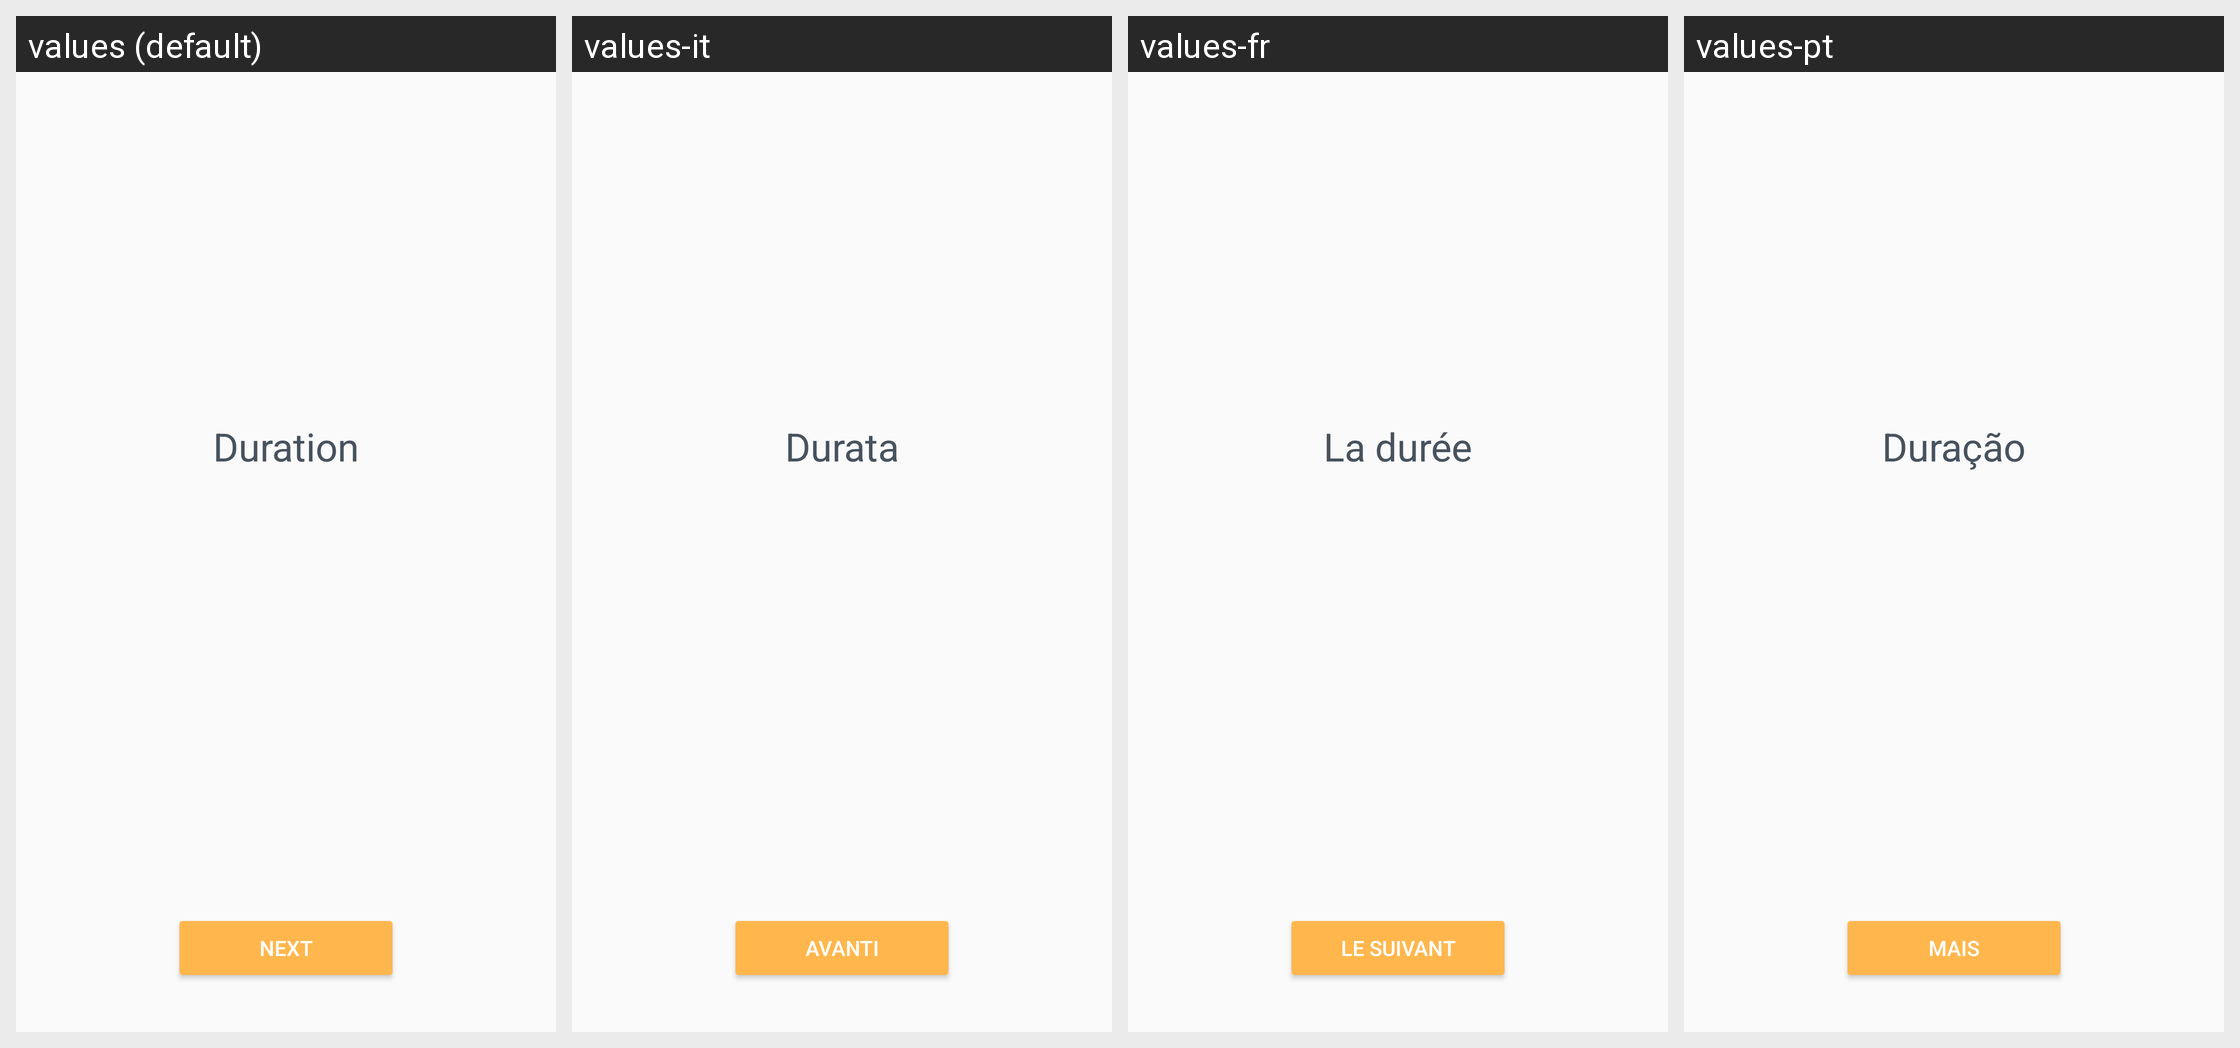

The same Android screen rendered under several of its app's locales, left to right. List the strings drawn on it with the default value and each locale's translation.
Android screen res/layout/words_columns_accelerator_course_result_fragment.xml rendered under 4 locales, left to right: values (default), values-it, values-fr, values-pt. Device: Nexus 5 (rendered at 1080×1920; each locale shown at half size, 540×960, under a caption strip naming it); theme AppTheme.
Other locales in the repository, not shown: values-bn, values-de, values-es, values-hi, values-mr, values-ru.
Strings drawn on this screen, with the default value and each locale's value (text and hints the layout hard-codes, and strings that could not be matched under every locale, appear in the picture but are not listed):

accelerator_result_duration_title
  values: Duration
  values-it: Durata
  values-fr: La durée
  values-pt: Duração

pass_course_next
  values: Next
  values-it: Avanti
  values-fr: Le suivant
  values-pt: Mais
